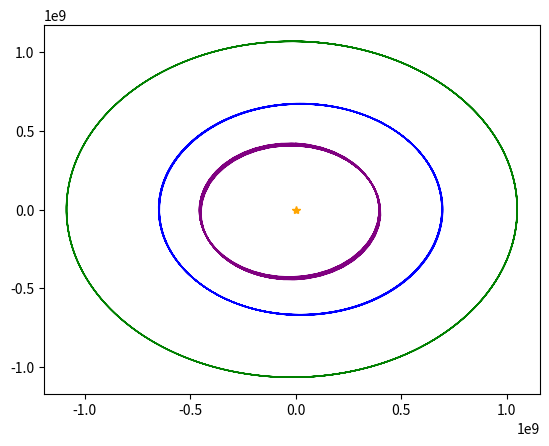

Here is the Python script that generated this plot:
#MIT License

#Copyright (c) 2025 Siebren Groenendijk

#Permission is hereby granted, free of charge, to any person obtaining a copy
#of this software and associated documentation files (the "Software"), to deal
#in the Software without restriction, including without limitation the rights
#to use, copy, modify, merge, publish, distribute, sublicense, and/or sell
#copies of the Software, and to permit persons to whom the Software is
#furnished to do so, subject to the following conditions:

#The above copyright notice and this permission notice shall be included in all
#copies or substantial portions of the Software.

#THE SOFTWARE IS PROVIDED "AS IS", WITHOUT WARRANTY OF ANY KIND, EXPRESS OR
#IMPLIED, INCLUDING BUT NOT LIMITED TO THE WARRANTIES OF MERCHANTABILITY,
#FITNESS FOR A PARTICULAR PURPOSE AND NONINFRINGEMENT. IN NO EVENT SHALL THE
#AUTHORS OR COPYRIGHT HOLDERS BE LIABLE FOR ANY CLAIM, DAMAGES OR OTHER
#LIABILITY, WHETHER IN AN ACTION OF CONTRACT, TORT OR OTHERWISE, ARISING FROM,
#OUT OF OR IN CONNECTION WITH THE SOFTWARE OR THE USE OR OTHER DEALINGS IN THE
#SOFTWARE.

import math
import numpy as np
import cmath
import csv
import matplotlib.pyplot as plt

#parameters of the planets
ganymede = { "v":10875.3 + 0j, "m":0.148*10**24, "pos":1070000000j, "Fres":0 }
europa = { "v":-13739.6 + 0j, "m":4.8*10**22, "pos":-670900000j, "Fres":0 }
io = { "v":17339.83 + 0j, "m":8.9*10**22, "pos":421800000j, "Fres":0 }
jupiter = { "m":1.900*10**27, "pos":0 }

#overige parameters
t = 0
dt = 60*60
regels = 16*48

#Berekent Gravitatiekracht (N) om Fres en versnelling te kunnen berekenen
#PosSubj is de positie van de andere maan/planeet die de gravitatie uitoefent
#PosObj is de positie van de huidige maan die de kracht ondergaat
def calcFg( M, m, PosSubj, PosObj ):
    z = PosSubj - PosObj
    r = abs( PosSubj - PosObj )
    G = 6.67430*10**(-11)
    Fg = z*G*M*m/(r**3)
    return Fg

def calcFres( maan, *other ):
    Fres = 0
    for arg in other:
        Fg = calcFg( arg["m"], maan["m"], arg["pos"], maan["pos"] )
        Fres += Fg
    return Fres

with open( "natuurkunde_model.csv", "w", newline="" ) as f:
    fieldnames = ['index', 't', 
                  'ganymede_x', 'ganymede_y', 'ganymede_v', 
                  'europa_x', 'europa_y', 'europa_v', 
                  'io_x', 'io_y', 'io_v']
    lijst = csv.DictWriter( f, fieldnames=fieldnames )

    lijst.writeheader()
    lijst.writerow({ 'index':'0', 't':t, 
                   'ganymede_x':ganymede["pos"].real, 'ganymede_y':ganymede["pos"].imag, 'ganymede_v':abs(ganymede["v"]), 
                   'europa_x':europa["pos"].real, 'europa_y':europa["pos"].imag, 'europa_v':abs(europa["v"]), 
                   'io_x':io["pos"].real, 'io_y':io["pos"].imag, 'io_v':abs(io["v"]) })
    
    plot = { 'ganymede':np.array( [[ganymede["pos"].real], [ganymede["pos"].imag]] ),
            'europa':np.array( [[europa["pos"].real], [europa["pos"].imag]] ),
            'io':np.array( [[io["pos"].real], [io["pos"].imag]] ),
             }

    for i in range( 1, regels+1 ):
        t += dt
        
        ganymede["Fres"] = calcFres( ganymede, europa, io, jupiter )
        europa["Fres"] = calcFres( europa, io, jupiter, ganymede )
        io["Fres"] = calcFres( io, jupiter, ganymede, europa )

        for arg in ( ganymede, europa, io ):
            a = arg["Fres"] / arg["m"]
            dv = a * dt
            arg["v"] += dv
            dPos = arg["v"] * dt
            print(f"i={i}  a: {a} dv: {dv} dPos: {dPos}")
            arg["pos"] += dPos
        lijst.writerow({ 'index':i, 't':t, 
                   'ganymede_x':ganymede["pos"].real, 'ganymede_y':ganymede["pos"].imag, 'ganymede_v':abs(ganymede["v"]), 
                   'europa_x':europa["pos"].real, 'europa_y':europa["pos"].imag, 'europa_v':abs(europa["v"]), 
                   'io_x':io["pos"].real, 'io_y':io["pos"].imag, 'io_v':abs(io["v"]) })
        
        plot['ganymede'] = np.append(plot['ganymede'], [[ganymede["pos"].real],[ganymede["pos"].imag]], axis = 1)
        plot['europa'] = np.append(plot['europa'], [[europa["pos"].real],[europa["pos"].imag]], axis = 1)
        plot['io'] = np.append(plot['io'], [[io["pos"].real],[io["pos"].imag]], axis = 1)
    

plt.plot(plot["ganymede"][0], plot["ganymede"][1], color='green', linewidth = '1')
plt.plot(plot["europa"][0], plot["europa"][1], color='blue', linewidth = '1')
plt.plot(plot["io"][0], plot["io"][1], color='purple', linewidth = '1')
plt.plot(0,0, marker='*', color='orange')
plt.show()
        

            


    
